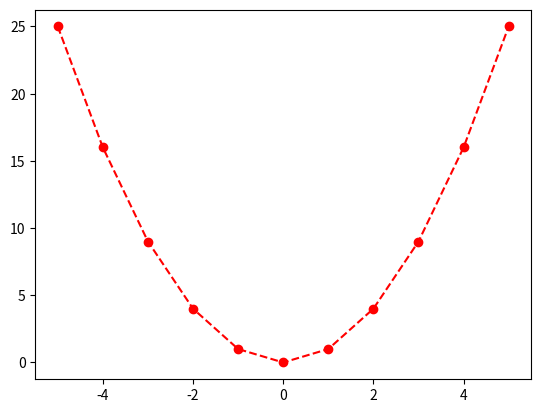

Source code (Python):
#!/usr/bin/env python
# coding:utf-8
from matplotlib import pyplot

x=range(-5,6)
pyplot.plot(x,[i**2 for i in x],color='red',linestyle='dashed',marker='o')
'''
pyplot.plot(x,y,'ro--')
				'bs'
				'g^'
'''
pyplot.show()